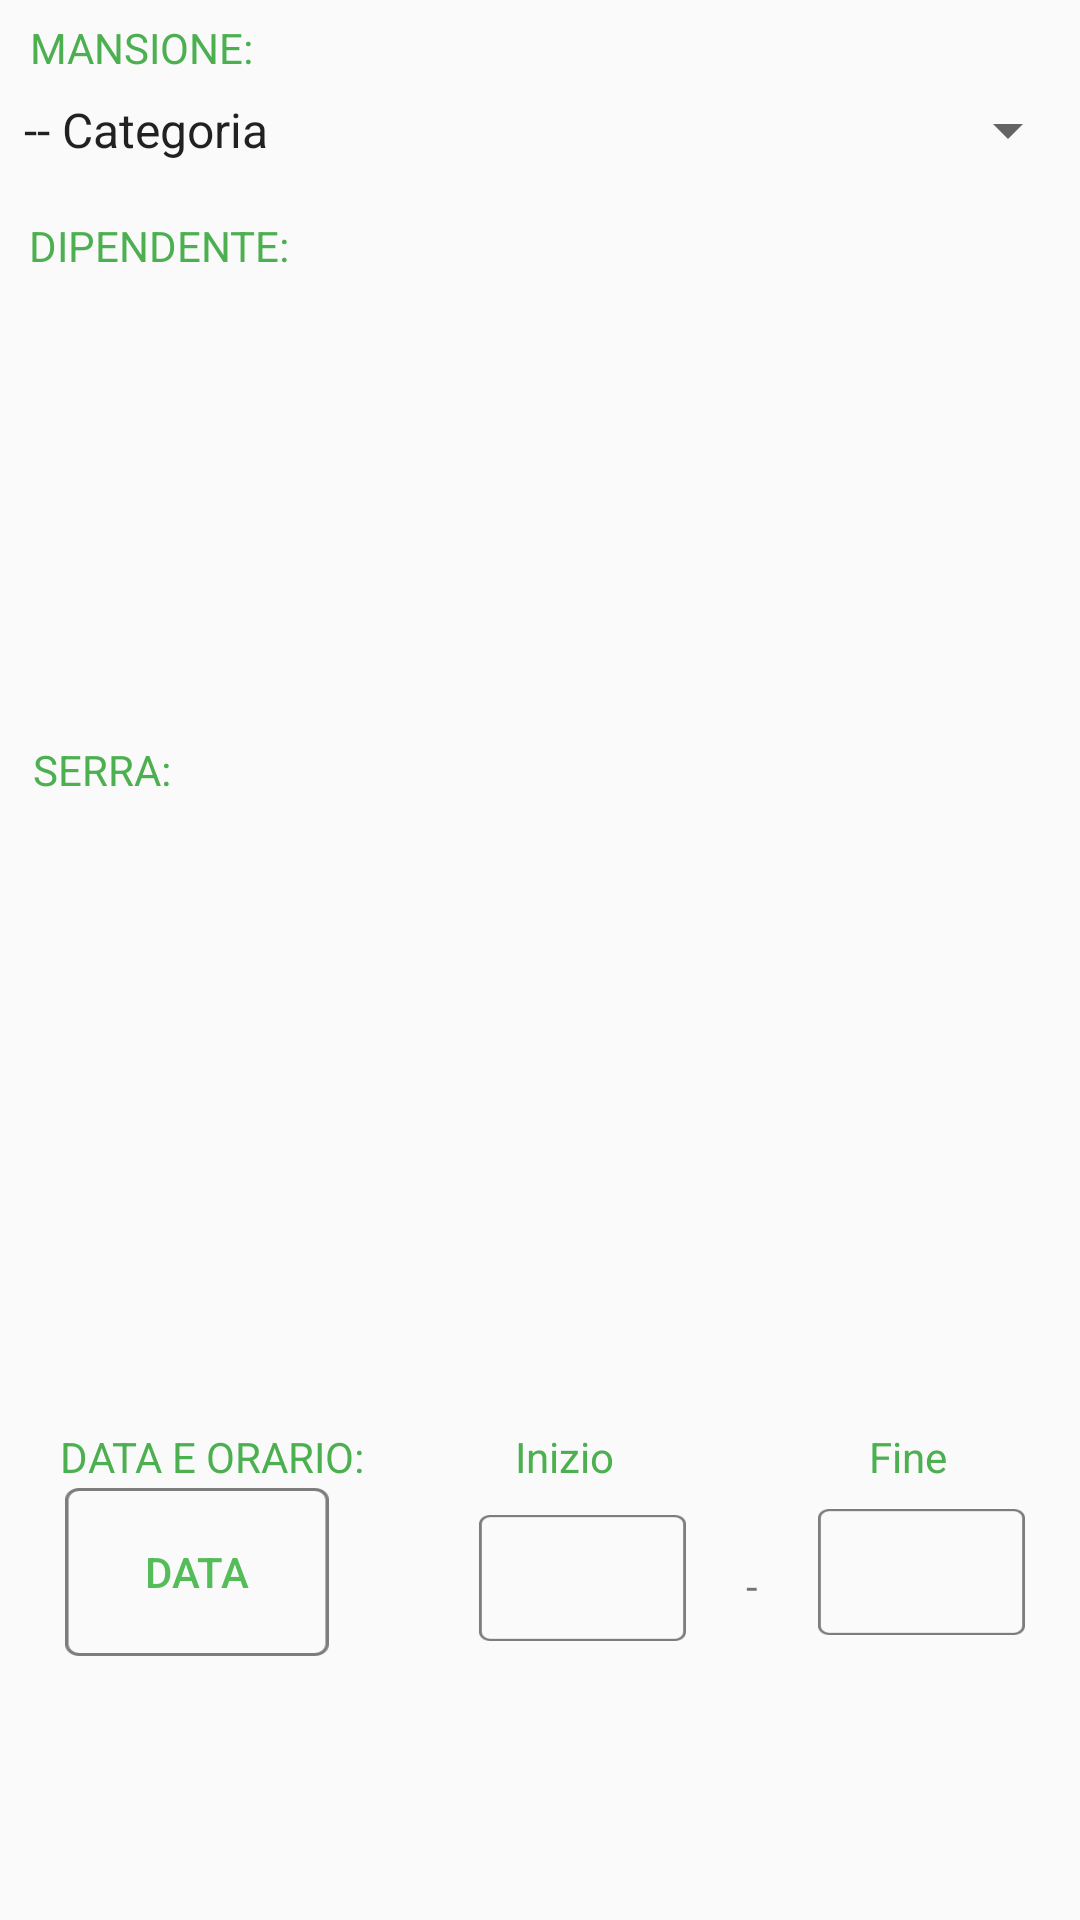

Layout XML and referenced resources for this Android screen:
<!-- AndroidManifest.xml: application theme AppTheme -->
<!-- res/layout/fragment_mansioni.xml -->
<?xml version="1.0" encoding="utf-8"?>
<androidx.constraintlayout.widget.ConstraintLayout xmlns:android="http://schemas.android.com/apk/res/android"
    xmlns:tools="http://schemas.android.com/tools"
    android:layout_width="match_parent"
    android:layout_height="match_parent"
    xmlns:app="http://schemas.android.com/apk/res-auto">

    <TextView
        android:id="@+id/textView18"
        android:layout_width="wrap_content"
        android:layout_height="wrap_content"
        app:layout_constraintTop_toTopOf="parent"
        app:layout_constraintLeft_toLeftOf="parent"
        app:layout_constraintRight_toRightOf="parent"
        app:layout_constraintBottom_toBottomOf="parent"
        app:layout_constraintVertical_bias="0.01"
        app:layout_constraintHorizontal_bias="0.035"
        android:text="MANSIONE:"
        android:textColor="#4CAF50"
         />

    <TextView
        android:id="@+id/textView19"
        android:layout_width="wrap_content"
        android:layout_height="wrap_content"
        android:text="DIPENDENTE:"
        android:textColor="#4CAF50"
        app:layout_constraintBottom_toBottomOf="parent"
        app:layout_constraintRight_toRightOf="parent"
        app:layout_constraintLeft_toLeftOf="parent"
        app:layout_constraintTop_toBottomOf="@+id/spinner2"
        app:layout_constraintVertical_bias="0.03"
        app:layout_constraintHorizontal_bias="0.035"/>

    <TextView
        android:id="@+id/textView20"
        android:layout_width="wrap_content"
        android:layout_height="wrap_content"
        android:text="SERRA:"
        android:textColor="#4CAF50"
        app:layout_constraintRight_toRightOf="parent"
        app:layout_constraintBottom_toBottomOf="parent"
        app:layout_constraintLeft_toLeftOf="parent"
        app:layout_constraintTop_toBottomOf="@+id/scrollView2"
        app:layout_constraintVertical_bias="0.03"
        app:layout_constraintHorizontal_bias="0.035"/>

    <TextView
        android:id="@+id/textView21"
        android:layout_width="wrap_content"
        android:layout_height="wrap_content"
        android:text="DATA E ORARIO:"
        android:textColor="#4CAF50"
        app:layout_constraintLeft_toLeftOf="parent"
        android:layout_marginTop="10dp"
        android:layout_marginLeft="20dp"
        app:layout_constraintTop_toBottomOf="@+id/scrollView3" />

    <Spinner
        android:id="@+id/spinner2"
        android:layout_width="match_parent"
        android:layout_height="wrap_content"
        android:entries="@array/spinnerItemsMansioni"
        app:layout_constraintLeft_toLeftOf="parent"
        app:layout_constraintRight_toRightOf="parent"
        app:layout_constraintTop_toBottomOf="@+id/textView18"
        app:layout_constraintBottom_toBottomOf="parent"
        app:layout_constraintVertical_bias="0.01"/>

    <ListView
        android:id="@+id/scrollView2"
        android:layout_width="match_parent"
        android:layout_height="140dp"
        app:layout_constraintBottom_toBottomOf="parent"
        app:layout_constraintLeft_toLeftOf="parent"
        app:layout_constraintRight_toRightOf="parent"
        app:layout_constraintTop_toBottomOf="@+id/textView19"
        app:layout_constraintVertical_bias="0.01">


    </ListView>

    <ListView
        android:id="@+id/scrollView3"
        android:layout_width="match_parent"
        android:layout_height="190dp"
        app:layout_constraintLeft_toLeftOf="parent"
        app:layout_constraintRight_toRightOf="parent"
        android:layout_marginTop="10dp"
        app:layout_constraintTop_toBottomOf="@+id/textView20">
    </ListView>

    <Button
        android:id="@+id/button3"
        android:layout_width="wrap_content"
        android:layout_height="wrap_content"
        android:background="@drawable/quadrato"
        android:text="DATA"
        android:textColor="#54BC58"
        app:layout_constraintVertical_bias="0.01"
        app:layout_constraintHorizontal_bias="0.08"
        app:layout_constraintRight_toRightOf="parent"
        app:layout_constraintBottom_toBottomOf="parent"
        app:layout_constraintLeft_toLeftOf="parent"
        app:layout_constraintTop_toBottomOf="@+id/textView21" />


    <EditText
        android:id="@+id/editTextNumberDecimal2"
            android:layout_width="69dp"
        android:layout_height="42dp"
        android:layout_marginStart="20dp"
        android:layout_marginTop="8dp"
        android:background="@drawable/quadrato"
        android:ems="10"
        android:inputType="numberDecimal"
        android:textAlignment="center"
        android:textColor="#1C1B1B"
        app:layout_constraintStart_toEndOf="@+id/textView23"
        app:layout_constraintTop_toBottomOf="@+id/textView24" />

    <TextView
        android:id="@+id/textView24"
        android:layout_width="wrap_content"
        android:layout_height="wrap_content"
        android:layout_marginTop="10dp"
        android:text="Fine"
        android:textColor="#4CAF50"
        app:layout_constraintLeft_toRightOf="@id/textView22"
        android:layout_marginLeft="85dp"
        app:layout_constraintTop_toBottomOf="@+id/scrollView3" />

    <TextView
        android:id="@+id/textView22"
        android:layout_width="wrap_content"
        android:layout_height="wrap_content"
        android:layout_marginTop="10dp"
        android:layout_marginLeft="50dp"
        android:text="Inizio"
        android:textColor="#4CAF50"
        app:layout_constraintLeft_toRightOf="@id/textView21"
        app:layout_constraintTop_toBottomOf="@+id/scrollView3" />

    <TextView
        android:id="@+id/textView23"
        android:layout_width="wrap_content"
        android:layout_height="wrap_content"
        android:layout_marginStart="20dp"
        android:layout_marginTop="24dp"
        android:text="-"
        app:layout_constraintStart_toEndOf="@+id/editTextNumberDecimal"
        app:layout_constraintTop_toBottomOf="@+id/textView22" />

    <EditText
        android:id="@+id/editTextNumberDecimal"
        android:layout_width="69dp"
        android:layout_height="42dp"
        android:layout_marginTop="10dp"
        android:background="@drawable/quadrato"
        android:ems="10"
        android:inputType="numberDecimal"
        android:textAlignment="center"
        app:layout_constraintLeft_toRightOf="@id/button3"
        android:layout_marginLeft="50dp"

        app:layout_constraintTop_toBottomOf="@+id/textView22" />

</androidx.constraintlayout.widget.ConstraintLayout>
<!-- resources referenced by this layout -->
<resources>
  <string-array name="spinnerItemsMansioni">
          <item>-- Categoria</item>
          <item>Irrigazione</item>
          <item>Semina</item>
          <item>Raccolto</item>
      </string-array>
  <!-- drawable quadrato: png bitmap (drawable-hdpi, 612 bytes) -->
  <style name="AppTheme" parent="Theme.AppCompat.Light.DarkActionBar">
          <item name="colorPrimary">@color/colorPrimary</item>
          <item name="colorPrimaryDark">@color/colorPrimaryDark</item>
          <item name="colorAccent">@color/colorAccent</item>
  
      </style>
  <color name="colorPrimary">#2E7D32</color>
  <color name="colorPrimaryDark">#2E7D32</color>
  <color name="colorAccent">#2E7D32</color>
</resources>
